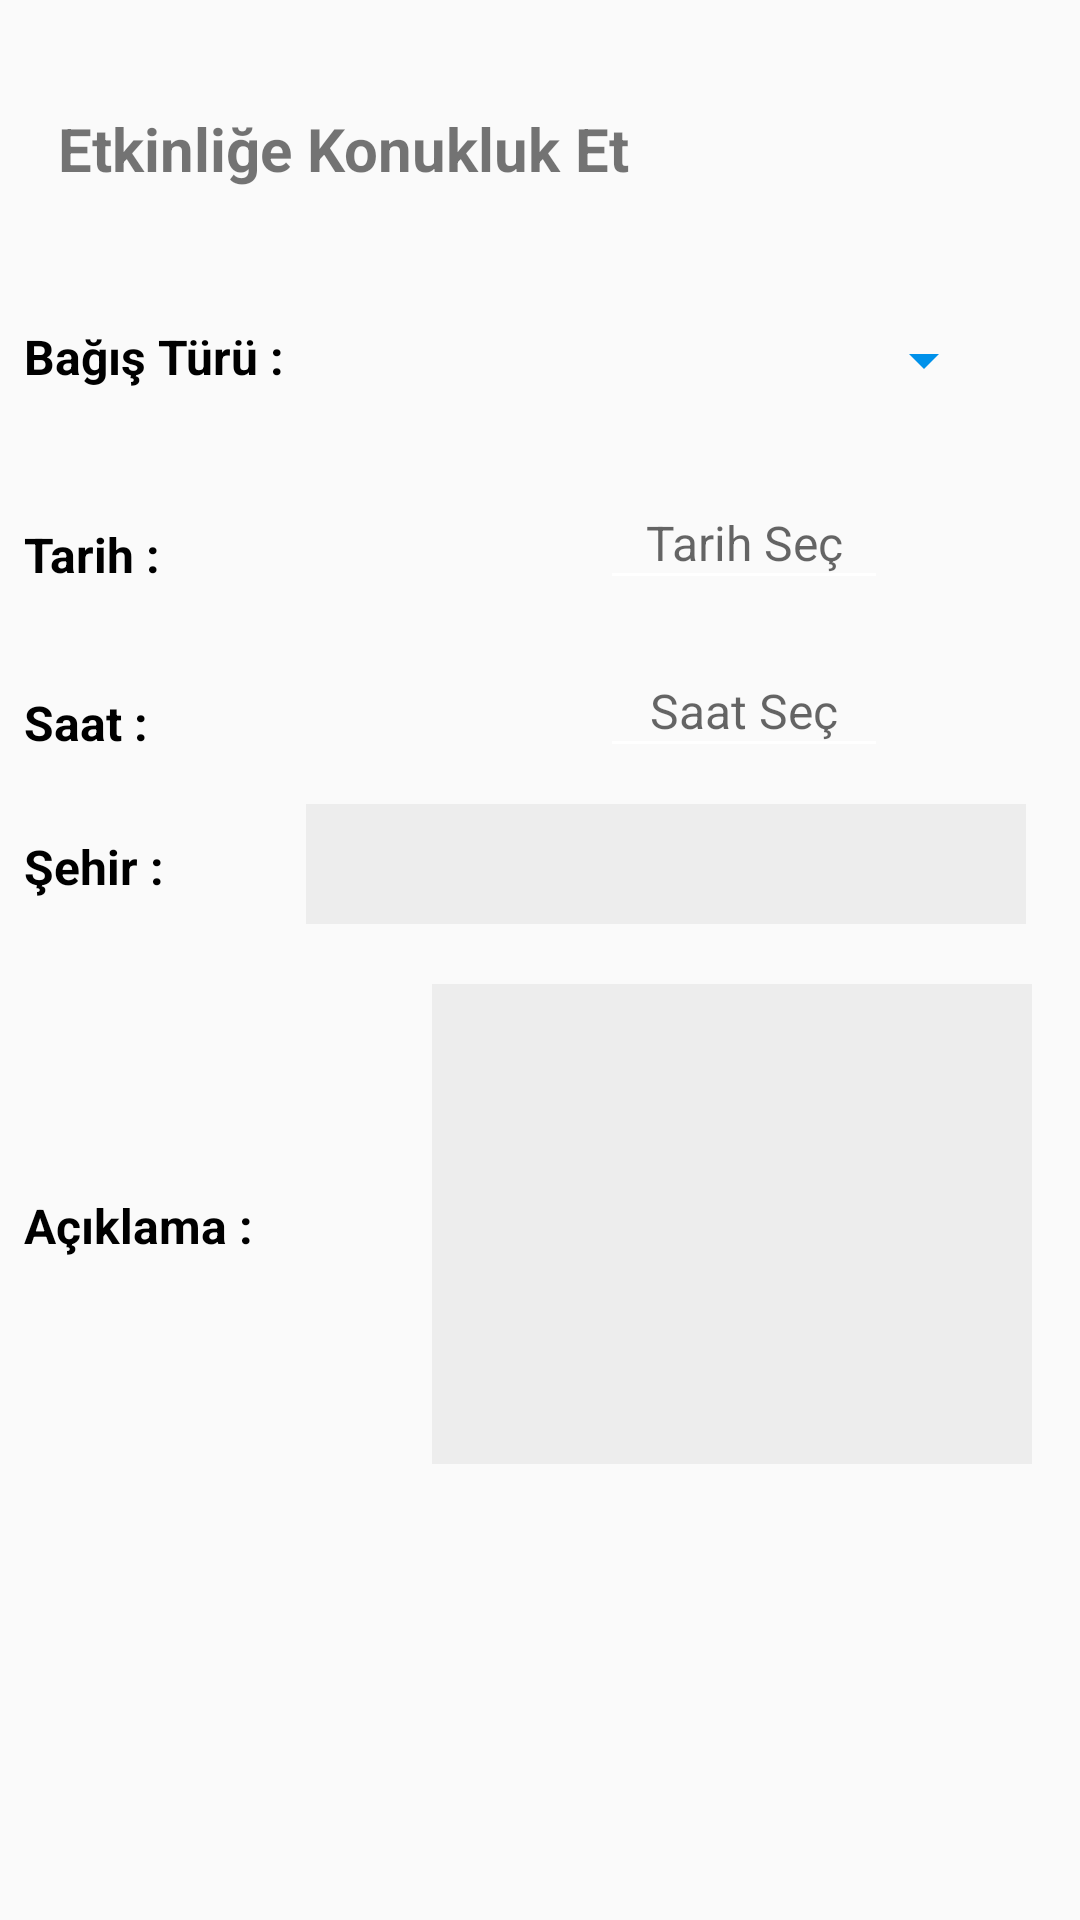

Reconstruct the res/layout file that produces this screen, plus the resources it refers to.
<!-- AndroidManifest.xml: application theme Theme.Babiyad -->
<!-- res/layout/activity_etkinligekonukluket.xml -->
<?xml version="1.0" encoding="utf-8"?>
<androidx.constraintlayout.widget.ConstraintLayout
    xmlns:android="http://schemas.android.com/apk/res/android"
    xmlns:app="http://schemas.android.com/apk/res-auto"
    xmlns:tools="http://schemas.android.com/tools"
    android:layout_width="match_parent"
    android:layout_height="wrap_content"

    tools:context=".EtkinligeKonuklukEt">

        <TextView
            android:id="@+id/textView2"
            android:layout_width="wrap_content"
            android:layout_height="wrap_content"
            android:layout_marginTop="36dp"
            android:text="Etkinliğe Konukluk Et"
            android:textSize="20sp"
            android:textStyle="bold"
            app:layout_constraintEnd_toEndOf="parent"
            app:layout_constraintHorizontal_bias="0.115"
            app:layout_constraintStart_toStartOf="parent"
            app:layout_constraintTop_toTopOf="parent"
            app:layout_constraintVertical_bias="0.458" />

        <LinearLayout
            android:id="@+id/donationType"
            android:layout_width="360dp"
            android:layout_height="48dp"
            android:layout_marginTop="100dp"
            app:layout_constraintEnd_toEndOf="parent"
            app:layout_constraintHorizontal_bias="0.47"
            app:layout_constraintStart_toStartOf="parent"
            app:layout_constraintTop_toTopOf="parent"
            tools:ignore="MissingConstraints">


            <TextView
                android:layout_width="140dp"
                android:layout_height="wrap_content"
                android:layout_marginLeft="8dp"
                android:layout_marginTop="8dp"
                android:layout_marginRight="24dp"
                android:text="Bağış Türü :"
                android:textColor="@color/black"
                android:textSize="16sp"
                android:textStyle="bold" />

            <Spinner
                android:id="@+id/donationTypes"
                android:layout_width="160dp"
                android:layout_height="wrap_content"
                android:layout_marginLeft="0dp"
                android:layout_marginTop="8dp"
                android:backgroundTint="#0091EA"
                app:layout_constraintEnd_toEndOf="parent"
                app:layout_constraintHorizontal_bias="0.0"
                app:layout_constraintStart_toStartOf="parent"
                app:layout_constraintTop_toTopOf="parent" />

        </LinearLayout>


        <LinearLayout
            android:id="@+id/donationCity"
            android:layout_width="360dp"
            android:layout_height="56dp"
            app:layout_constraintEnd_toEndOf="parent"
            app:layout_constraintHorizontal_bias="0.49"
            app:layout_constraintStart_toStartOf="parent"
            app:layout_constraintTop_toBottomOf="@+id/donationTime"
            tools:ignore="MissingConstraints">


            <TextView
                android:layout_width="52dp"
                android:layout_height="wrap_content"
                android:layout_marginLeft="8dp"
                android:layout_marginTop="8dp"
                android:layout_marginRight="2dp"
                android:text="Şehir :"
                android:textColor="@color/black"
                android:textSize="16sp"
                android:textStyle="bold" />

            <EditText
                android:id="@+id/donationCityEdit"
                android:layout_width="240dp"
                android:layout_height="40dp"
                android:layout_marginStart="40dp"
                android:layout_marginLeft="40dp"
                android:layout_marginTop="8dp"
                android:background="@drawable/edit_round"
                android:backgroundTint="#EDEDED"
                android:paddingLeft="16dp" />


        </LinearLayout>

        <LinearLayout
            android:id="@+id/donationDescription"
            android:layout_width="360dp"
            android:layout_height="180dp"
            android:layout_marginTop="4dp"
            app:layout_constraintEnd_toEndOf="parent"
            app:layout_constraintHorizontal_bias="0.49"
            app:layout_constraintStart_toStartOf="parent"
            app:layout_constraintTop_toBottomOf="@+id/donationCity"
            tools:ignore="MissingConstraints">


            <TextView
                android:layout_width="120dp"
                android:layout_height="wrap_content"
                android:layout_marginLeft="8dp"
                android:layout_marginTop="10dp"
                android:layout_marginRight="16dp"
                android:text="Açıklama :"
                android:textColor="@color/black"
                android:textSize="16sp"
                android:textStyle="bold" />

            <EditText
                android:id="@+id/donationDescriptionEdit"
                android:layout_width="200dp"
                android:layout_height="160dp"
                android:layout_marginTop="8dp"
                android:background="@drawable/edit_round"
                android:backgroundTint="#EDEDED"
                android:drawablePadding="10dp"
                android:paddingLeft="10dp"
                android:paddingRight="10dp"
                android:textColor="@color/black"
                android:textSize="12sp" />

        </LinearLayout>

        <LinearLayout
            android:id="@+id/donationDate"
            android:layout_width="360dp"
            android:layout_height="48dp"
            android:layout_marginTop="8dp"
            app:layout_constraintEnd_toEndOf="parent"
            app:layout_constraintHorizontal_bias="0.49"
            app:layout_constraintStart_toStartOf="parent"
            app:layout_constraintTop_toBottomOf="@+id/donationType"
            tools:ignore="MissingConstraints">


            <TextView
                android:id="@+id/textViewDate"
                android:layout_width="160dp"
                android:layout_height="wrap_content"
                android:layout_marginLeft="8dp"
                android:layout_marginTop="8dp"
                android:layout_marginRight="16dp"
                android:text="Tarih :"
                android:textColor="@color/black"
                android:textSize="16sp"
                android:textStyle="bold" />

            <EditText
                android:id="@+id/donationDateEdit"
                android:layout_width="96dp"
                android:layout_height="40dp"
                android:layout_marginLeft="16dp"
                android:layout_marginTop="4dp"
                android:backgroundTint="@color/white"
                android:gravity="center_horizontal"
                android:hint="Tarih Seç"
                android:textAlignment="center"
                android:textSize="16sp"
                tools:ignore="DuplicateIds" />


        </LinearLayout>

        <LinearLayout
            android:id="@+id/donationTime"
            android:layout_width="360dp"
            android:layout_height="48dp"
            android:layout_marginTop="8dp"
            app:layout_constraintEnd_toEndOf="parent"
            app:layout_constraintHorizontal_bias="0.49"
            app:layout_constraintStart_toStartOf="parent"
            app:layout_constraintTop_toBottomOf="@+id/donationDate"
            tools:ignore="MissingConstraints">


            <TextView
                android:layout_width="160dp"
                android:layout_height="wrap_content"
                android:layout_marginLeft="8dp"
                android:layout_marginTop="8dp"
                android:layout_marginRight="16dp"
                android:text="Saat :"
                android:textColor="@color/black"
                android:textSize="16sp"
                android:textStyle="bold" />

            <EditText
                android:id="@+id/donationTimeEdit"
                android:layout_width="96dp"
                android:layout_height="40dp"
                android:layout_marginLeft="16dp"
                android:layout_marginTop="4dp"
                android:backgroundTint="@color/white"
                android:gravity="center_horizontal"
                android:hint="Saat Seç"
                android:textAlignment="center"
                android:textSize="16sp"
                tools:ignore="DuplicateIds" />
        </LinearLayout>

        <Button
            android:id="@+id/button"
            android:layout_width="wrap_content"
            android:layout_height="wrap_content"
            android:layout_marginTop="640dp"
            android:layout_marginBottom="40dp"
            android:background="@drawable/custom_button"
            android:drawablePadding="10dp"
            android:onClick="hostEvent"
            android:paddingLeft="10dp"
            android:paddingRight="10dp"
            android:text="Konukluk Et"
            android:textColor="@color/white"
            app:layout_constraintBottom_toBottomOf="parent"
            app:layout_constraintEnd_toEndOf="parent"
            app:layout_constraintHorizontal_bias="0.498"
            app:layout_constraintStart_toStartOf="parent"
            app:layout_constraintTop_toTopOf="parent"
            app:layout_constraintVertical_bias="1.0" />

</androidx.constraintlayout.widget.ConstraintLayout>
<!-- resources referenced by this layout -->
<resources>
  <!-- drawable custom_button (drawable) -->
  <?xml version="1.0" encoding="utf-8"?>
  <shape xmlns:android="http://schemas.android.com/apk/res/android"
      android:shape="rectangle">
      <gradient
          android:startColor="#0007B8"
          android:endColor="#00B8D4"
          android:type="linear"/>
  </shape>
  <!-- drawable edit_round (drawable) -->
  <?xml version="1.0" encoding="utf-8"?>
  <shape xmlns:android="http://schemas.android.com/apk/res/android"
      android:shape="rectangle"
      >
  
      
      <solid android:color="#ffff"/>
  
      
      <stroke
          android:color="#090909"
          android:width="1dp"/>
  </shape>
  <style name="Theme.Babiyad" parent="Theme.AppCompat.DayNight.NoActionBar">
          
          <item name="colorPrimary">#0091EA</item>
          <item name="colorPrimaryVariant">#0007B8</item>
          <item name="colorOnPrimary">@color/white</item>
          
          <item name="colorSecondary">@color/teal_200</item>
          <item name="colorSecondaryVariant">@color/teal_700</item>
          <item name="colorOnSecondary">@color/black</item>
          
          <item name="android:statusBarColor" tools:targetApi="l">?attr/colorPrimaryVariant</item>
          
      </style>
  <!-- not gathered from this repository: default colours our renderer supplied (Android Studio template values) -->
  <color name="teal_200">#FF03DAC5</color>
  <color name="teal_700">#FF018786</color>
  <color name="black">#FF000000</color>
  <color name="white">#FFFFFFFF</color>
</resources>
